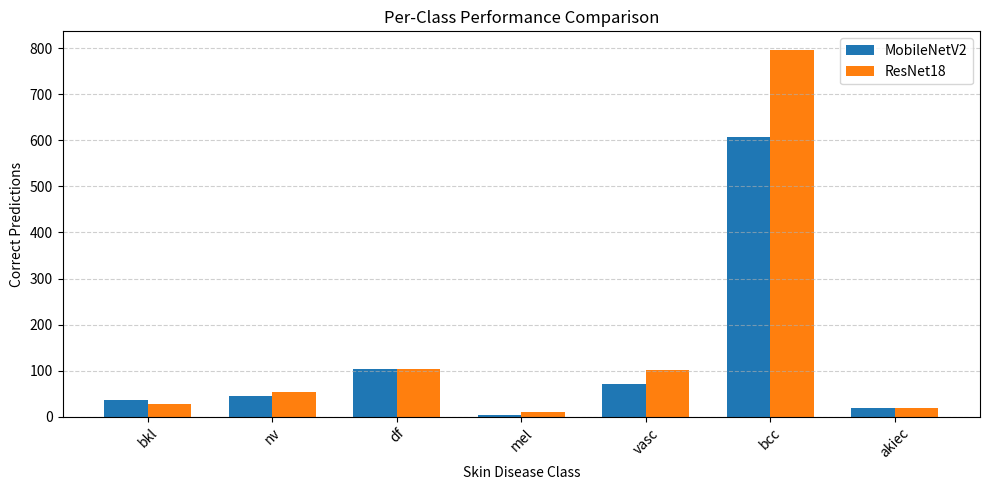

Reproduce this figure in Python. (Note: this script raises an exception after producing the figure.)
import matplotlib.pyplot as plt
import numpy as np

# ==============================
# DIAGONAL VALUES FROM MATRICES
# ==============================
mobilenet_correct = [36, 44, 104, 4, 72, 607, 18]
resnet_correct = [27, 54, 104, 11, 101, 797, 18]

classes = ["bkl", "nv", "df", "mel", "vasc", "bcc", "akiec"]

x = np.arange(len(classes))
width = 0.35

plt.figure(figsize=(10,5))
plt.bar(x - width/2, mobilenet_correct, width, label="MobileNetV2")
plt.bar(x + width/2, resnet_correct, width, label="ResNet18")

plt.xlabel("Skin Disease Class")
plt.ylabel("Correct Predictions")
plt.title("Per-Class Performance Comparison")
plt.xticks(x, classes, rotation=45)
plt.legend()
plt.grid(axis='y', linestyle='--', alpha=0.6)

plt.tight_layout()
plt.savefig("outputs/per_class_comparison.png")
plt.show()

print("✅ Saved: outputs/per_class_comparison.png")
